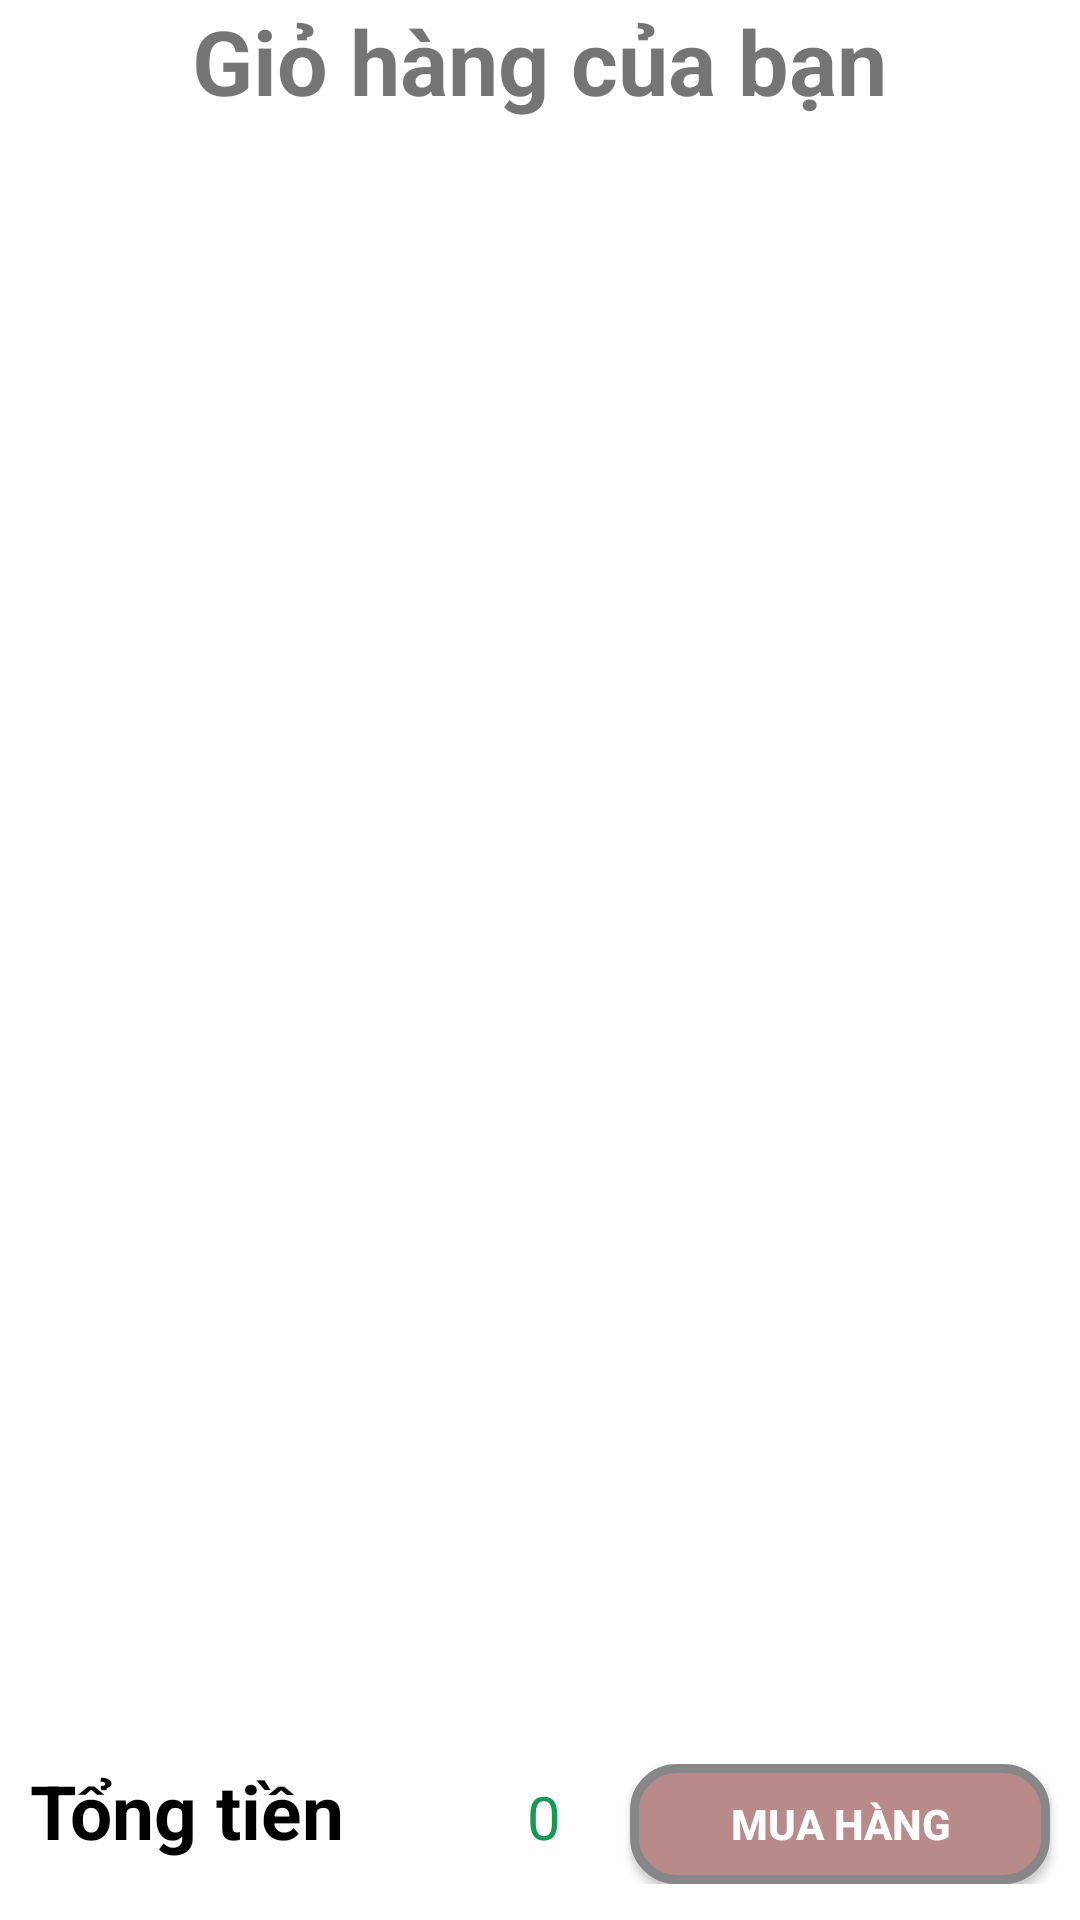

The Android layout XML behind this screen, and the referenced resources:
<!-- AndroidManifest.xml: application theme Theme.Levents -->
<!-- res/layout/fragment_giohang_.xml -->
<?xml version="1.0" encoding="utf-8"?>
<FrameLayout xmlns:android="http://schemas.android.com/apk/res/android"
    xmlns:app="http://schemas.android.com/apk/res-auto"
    xmlns:tools="http://schemas.android.com/tools"
    android:id="@+id/container_of_gio_hang"
    android:layout_width="match_parent"
    android:layout_height="match_parent"
    android:background="@color/white"
    tools:context=".Fragment.Giohang_Fragment">
    <TextView
        android:layout_width="wrap_content"
        android:layout_height="wrap_content"
        android:textStyle="bold"
        android:text="Giỏ hàng của bạn"
        android:textSize="30sp"
        android:layout_gravity="center_horizontal"
        />

    
    <androidx.constraintlayout.widget.ConstraintLayout
        android:layout_width="match_parent"
        android:layout_height="match_parent">


        <androidx.recyclerview.widget.RecyclerView
            android:id="@+id/rcv_Gio_Hang"
            android:layout_width="match_parent"
            android:layout_height="wrap_content"
            app:layout_constraintBottom_toTopOf="@+id/rl_ThanhToan"
            app:layout_constraintTop_toTopOf="parent"
            app:layout_constraintVertical_bias="0.061"
            tools:layout_editor_absoluteX="16dp"
            android:layout_marginTop="15dp"/>

        <RelativeLayout
            android:id="@+id/rl_ThanhToan"
            android:layout_width="match_parent"
            android:layout_height="wrap_content"
            android:layout_marginTop="8dp"
            android:layout_marginBottom="12sp"
            app:layout_constraintBottom_toBottomOf="parent">

            <TextView
                android:id="@+id/tv_Text1"
                android:layout_width="wrap_content"
                android:layout_height="wrap_content"
                android:layout_alignBaseline="@+id/btn_ThanhToan"
                android:layout_marginStart="10sp"
                android:layout_marginEnd="8dp"
                android:text="Tổng tiền"
                android:textColor="@color/black"
                android:textStyle="bold"
                android:layout_marginLeft="10dp"
                android:textSize="25sp" />

            <androidx.appcompat.widget.AppCompatButton
                android:id="@+id/btn_ThanhToan"
                android:layout_width="140sp"
                android:layout_height="40dp"
                android:layout_alignParentRight="true"
                android:layout_marginStart="8dp"
                android:layout_marginEnd="10sp"
                android:textStyle="bold"
                android:textColor="@color/white"
                android:background="@drawable/cuttoms_btn"
                android:text="Mua hàng" />

            <TextView
                android:id="@+id/txt_Tong_Tien_Thanh_Toan"
                android:layout_width="wrap_content"
                android:layout_height="wrap_content"
                android:layout_alignBaseline="@+id/btn_ThanhToan"
                android:layout_marginEnd="15dp"
                android:layout_toLeftOf="@+id/btn_ThanhToan"
                android:text="0"
                android:textColor="@color/green"
                android:textSize="20sp" />

        </RelativeLayout>

    </androidx.constraintlayout.widget.ConstraintLayout>

</FrameLayout>
<!-- resources referenced by this layout -->
<resources>
  <color name="black">#FF000000</color>
  <color name="green">#169955</color>
  <color name="white">#FFFFFFFF</color>
  <!-- drawable cuttoms_btn (drawable) -->
  <?xml version="1.0" encoding="utf-8"?>
  <shape xmlns:android="http://schemas.android.com/apk/res/android" android:shape="rectangle" >
      <corners
          android:radius="14dp"
          />
      <solid android:color="@color/selected_buttom_menu"/>
      <padding
          android:left="0dp"
          android:top="0dp"
          android:right="0dp"
          android:bottom="0dp"
          />
      <size
          android:width="270dp"
          android:height="60dp"
          />
      <stroke
          android:width="3dp"
          android:color="#878787"
          />
  </shape>
  <style name="Theme.Levents" parent="Theme.MaterialComponents.DayNight.NoActionBar">
          
          <item name="colorPrimary">@color/purple_500</item>
          <item name="colorPrimaryVariant">@color/purple_700</item>
          <item name="colorOnPrimary">@color/white</item>
          
          <item name="colorSecondary">@color/teal_200</item>
          <item name="colorSecondaryVariant">@color/teal_700</item>
          <item name="colorOnSecondary">@color/black</item>
          
          <item name="android:statusBarColor">?attr/colorPrimaryVariant</item>
          
      </style>
  <color name="selected_buttom_menu">#B88A8A</color>
  <color name="purple_500">#FF6200EE</color>
  <color name="purple_700">#FF3700B3</color>
  <color name="teal_200">#FF03DAC5</color>
  <color name="teal_700">#FF018786</color>
</resources>
